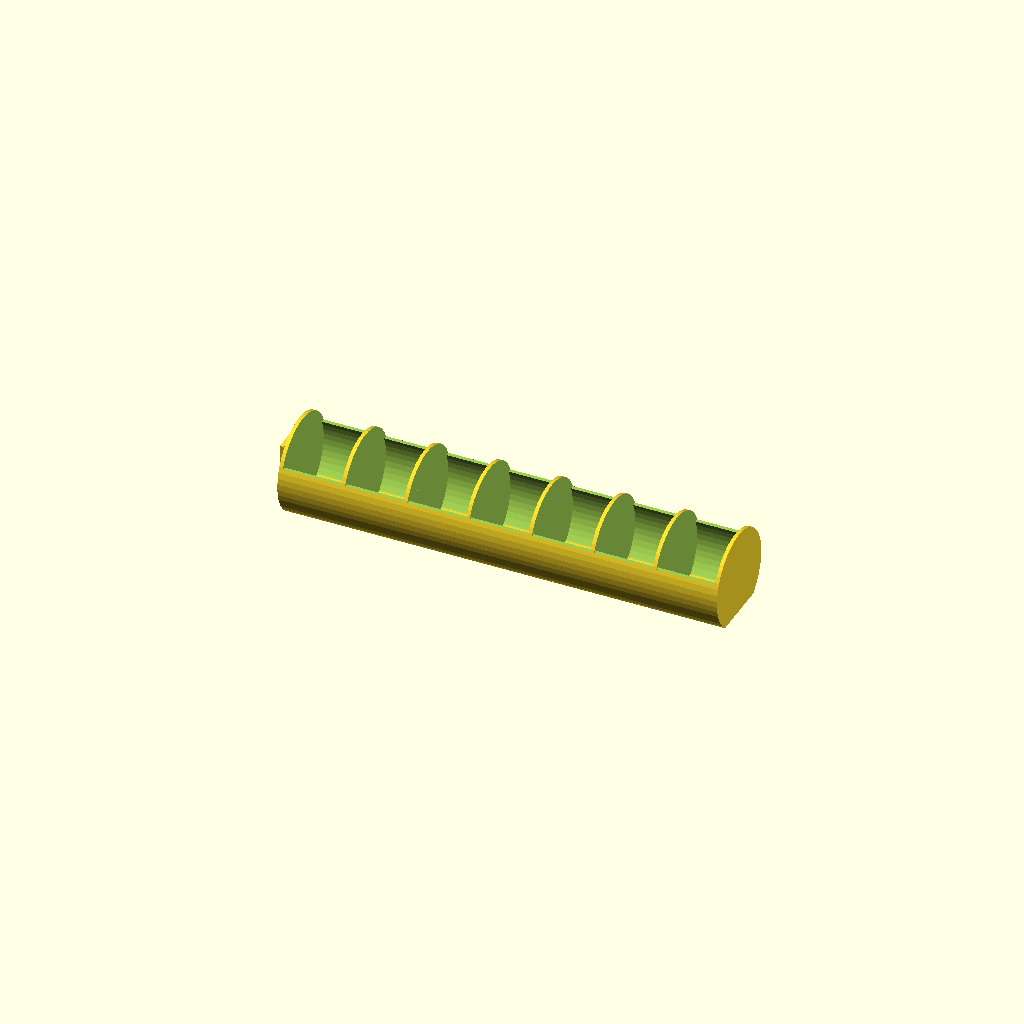
Cell 1 — every parameter at its default value.
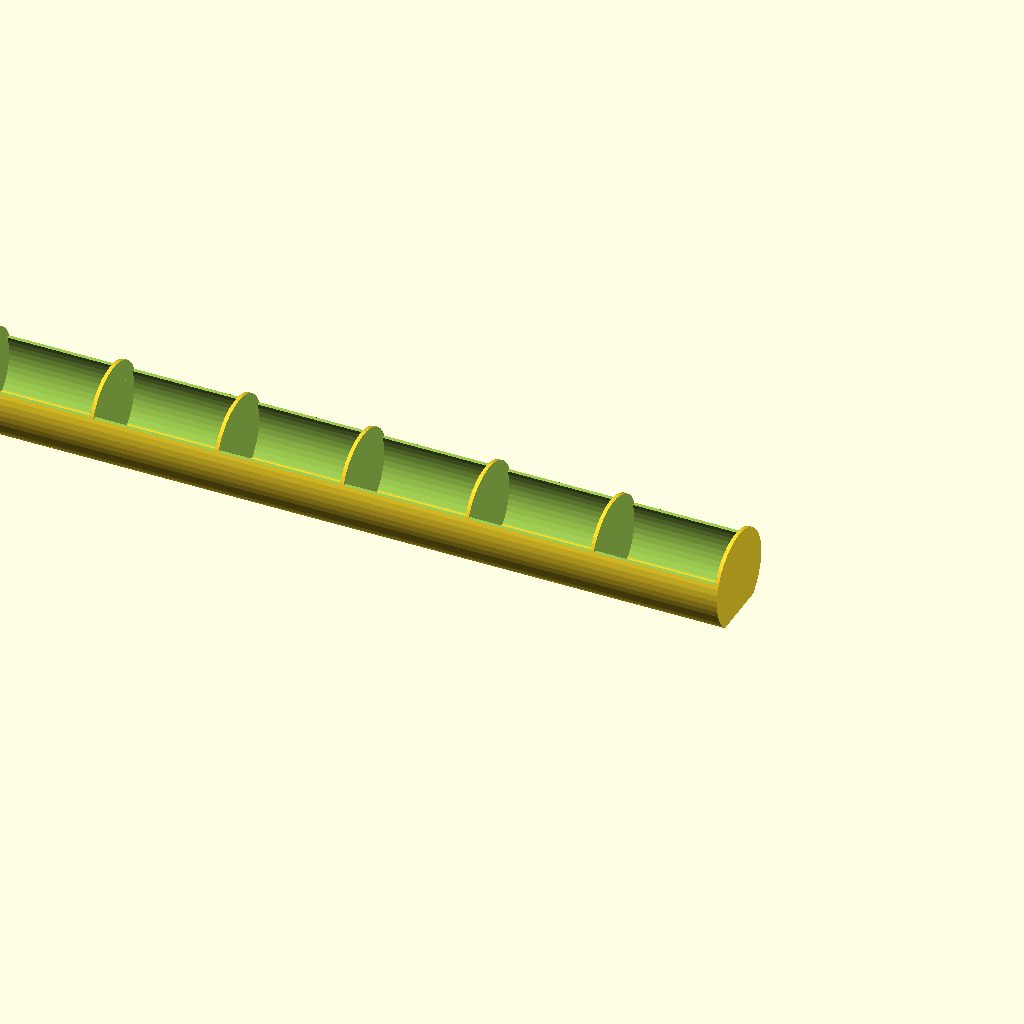
Cell 2 — h set to 240, the other parameters unchanged.
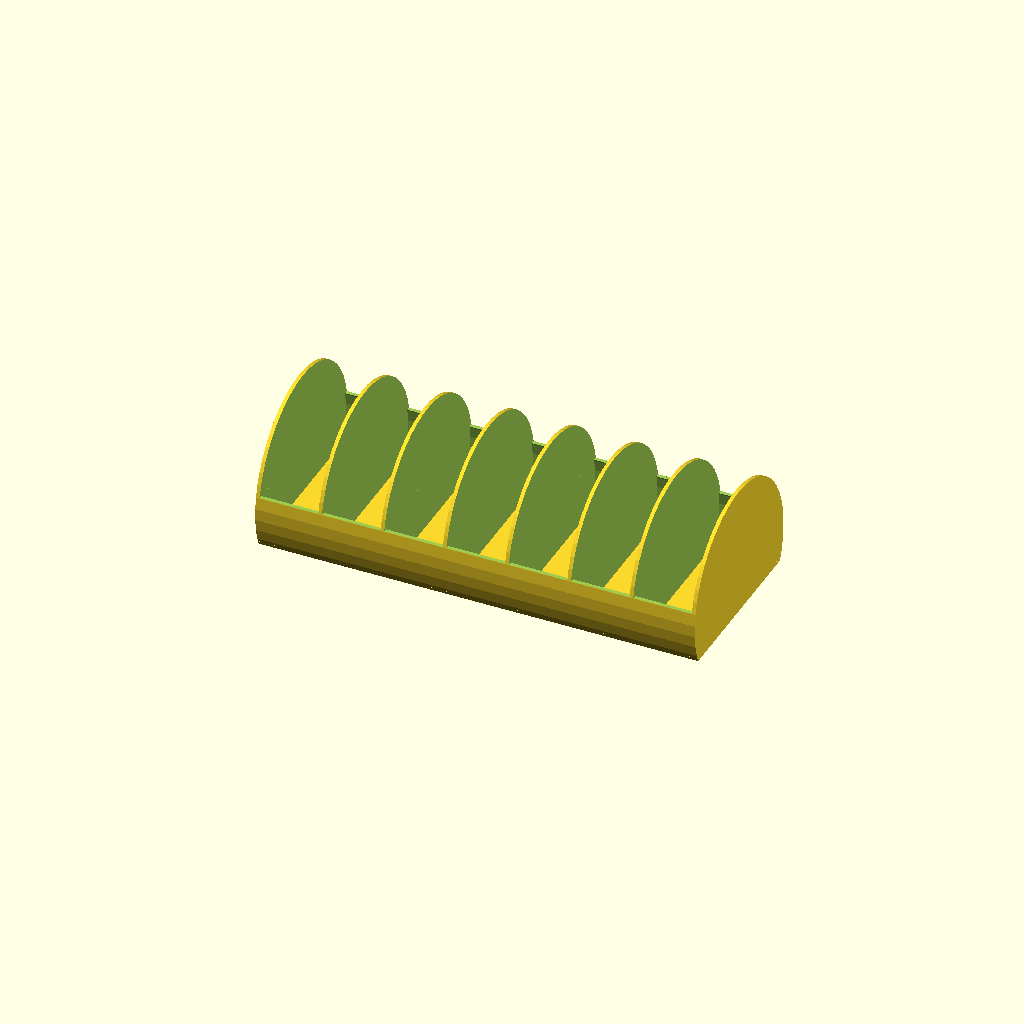
Cell 3 — w set to 52, the other parameters unchanged.
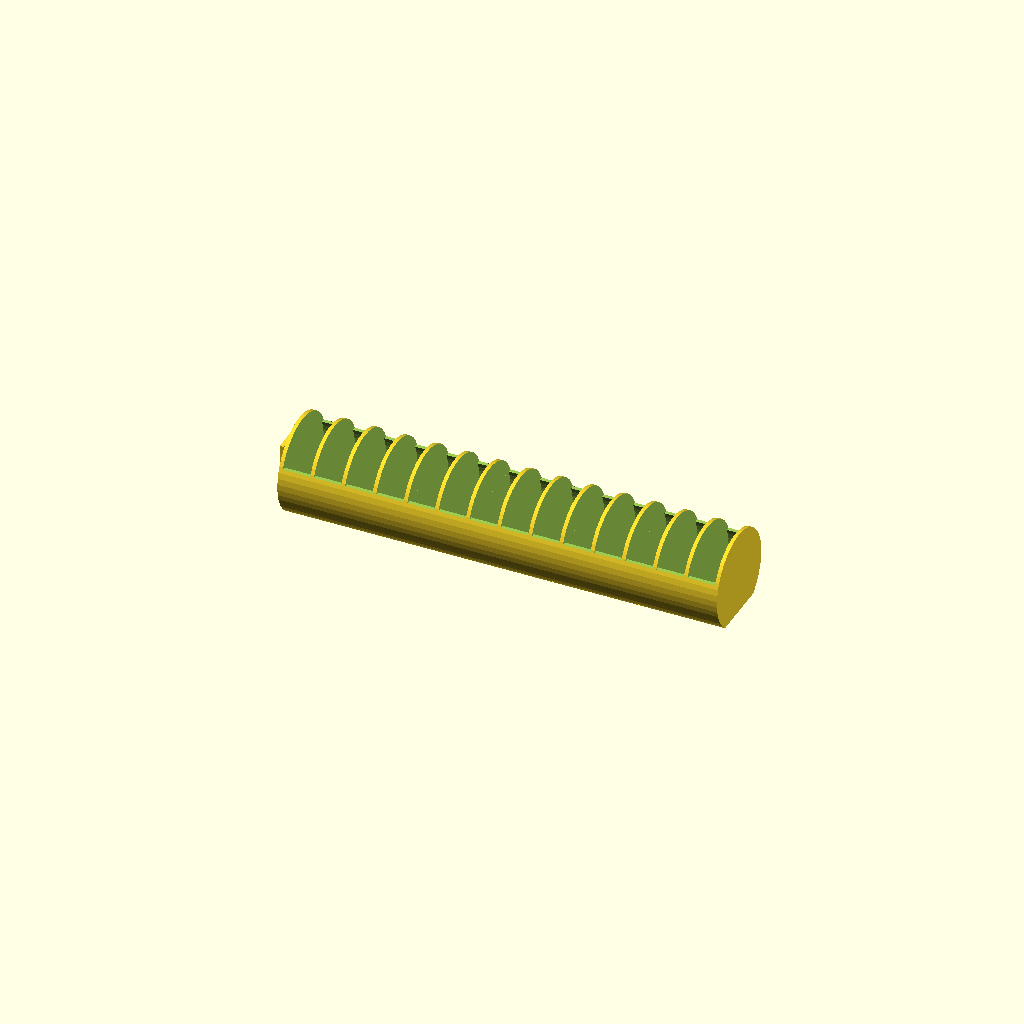
Cell 4: c = 14 (everything else at default).
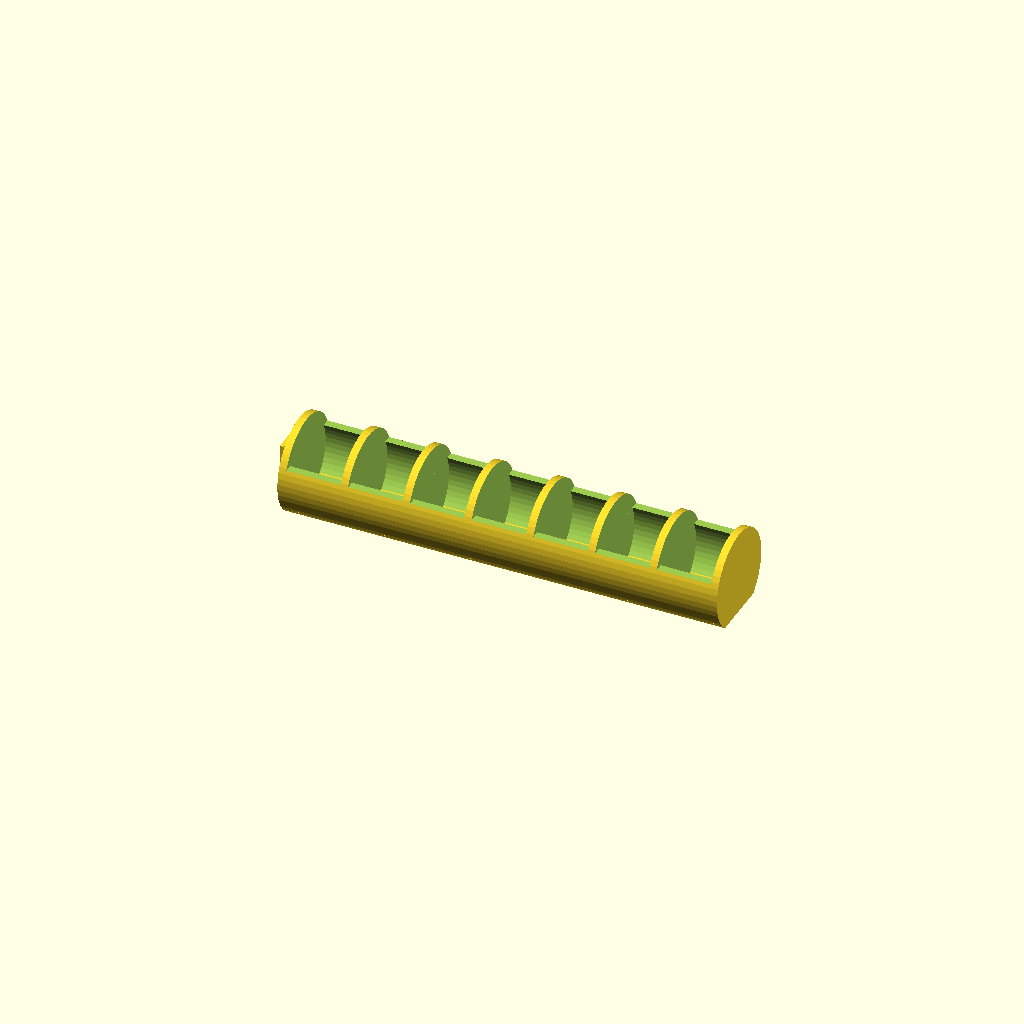
Cell 5: t = 2 (everything else at default).
One fixed orthographic camera (rotation 55°, 0°, 25°; colour scheme Cornfield) for every cell.
OpenSCAD source file inputs/case-studies/medslide.scad:
// 104 x 24mm max

// length of slide (minus handle, 4mm)
h=120;

// width of slide (diameter)
w=26;

// number of buckets
c=7;

// thickness of walls
t=1;

// text
txt="MTWTFSS"; // ["MTWTFSS","SMTWTFS","12345...","...54321","none"]

// text size
txtsz=7;

// font
txtfont="Droid Sans";

hs=(h-t)/c-t;

module box(pos,size) { translate(pos) cube(size); }

module write(pos=[0,0,0],rot=[0,0,0],size=3,h=1.5,text="?",halign="center",valign="center")
{
   //translate(pos)
      //rotate(rot)
      //linear_extrude(height=h)
      //text(text,size=size,halign=halign,valign=valign,font=txtfont);
}

module cyl_x(base=[0,0,0],h=10,r=5)
{
   translate(base)
      rotate([0,90,0])
      cylinder(h=h,r=r);
}


module thetext()
{
   if (txt=="MTWTFSS")
   {
      write([-10+t-0.4,0,(hs+t)*7-hs/2],rot=[90,90,90],size=txtsz,text="M");
      write([-10+t-0.4,0,(hs+t)*6-hs/2],rot=[90,90,90],size=txtsz,text="T");
      write([-10+t-0.4,0,(hs+t)*5-hs/2],rot=[90,90,90],size=txtsz,text="W");
      write([-10+t-0.4,0,(hs+t)*4-hs/2],rot=[90,90,90],size=txtsz,text="T");
      write([-10+t-0.4,0,(hs+t)*3-hs/2],rot=[90,90,90],size=txtsz,text="F");
      write([-10+t-0.4,0,(hs+t)*2-hs/2],rot=[90,90,90],size=txtsz,text="S");
      write([-10+t-0.4,0,(hs+t)*1-hs/2],rot=[90,90,90],size=txtsz,text="S");
   }
   else if (txt=="SMTWTFS")
   {
      write([-10+t-0.4,0,(hs+t)*7-hs/2],rot=[90,90,90],size=txtsz,text="S");
      write([-10+t-0.4,0,(hs+t)*6-hs/2],rot=[90,90,90],size=txtsz,text="M");
      write([-10+t-0.4,0,(hs+t)*5-hs/2],rot=[90,90,90],size=txtsz,text="T");
      write([-10+t-0.4,0,(hs+t)*4-hs/2],rot=[90,90,90],size=txtsz,text="W");
      write([-10+t-0.4,0,(hs+t)*3-hs/2],rot=[90,90,90],size=txtsz,text="T");
      write([-10+t-0.4,0,(hs+t)*2-hs/2],rot=[90,90,90],size=txtsz,text="F");
      write([-10+t-0.4,0,(hs+t)*1-hs/2],rot=[90,90,90],size=txtsz,text="S");
   }
   else if (txt=="12345...")
   {
      for (i=[1:1:c])
         write([-10+t-0.4,0,(hs+t)*(c-i+1)-hs/2],rot=[90,90,90],size=txtsz,text=str(i));
   }
   else if (txt=="...54321")
   {
      for (i=[1:1:c])
         write([-10+t-0.4,0,(hs+t)*(i)-hs/2],rot=[90,90,90],size=txtsz,text=str(i));
   }
   
}

rotate([0,-90,0])
union()
{

difference()
{
   cylinder(h=h,r=w/2,$fn=50);
   box([-30,-50,-1],[20,100,h+2]);
   difference()
   {
      union()
      {
         for (n=[0:1:c-1])
         {
            translate([0,0,t+n*(hs+t)])
               union()
            {
               cylinder(h=hs,r=w/2-t,$fn=50);
               box([5,-50,0],[50,100,hs]);
            }
            
         }
      }
      box([-10,-50,-1],[t,100,h+2]);
   }

   thetext();
   
}

if (1)
difference()
{
   box([-5,-3,h],[10,6,4]);
   cyl_x([-11,-3,h+1.5],h=22,r=1.5,$fn=48);
   cyl_x([-11,3,h+1.5],h=22,r=1.5,$fn=48);
   
}

}
Customizer parameters (derived from the source; name, type, default, range or options):
h: number, default 120
w: number, default 26
c: number, default 7
t: number, default 1
txt: string, default "MTWTFSS", options "MTWTFSS", "SMTWTFS", "12345...", "...54321", "none"
txtsz: number, default 7
txtfont: string, default "Droid Sans"
